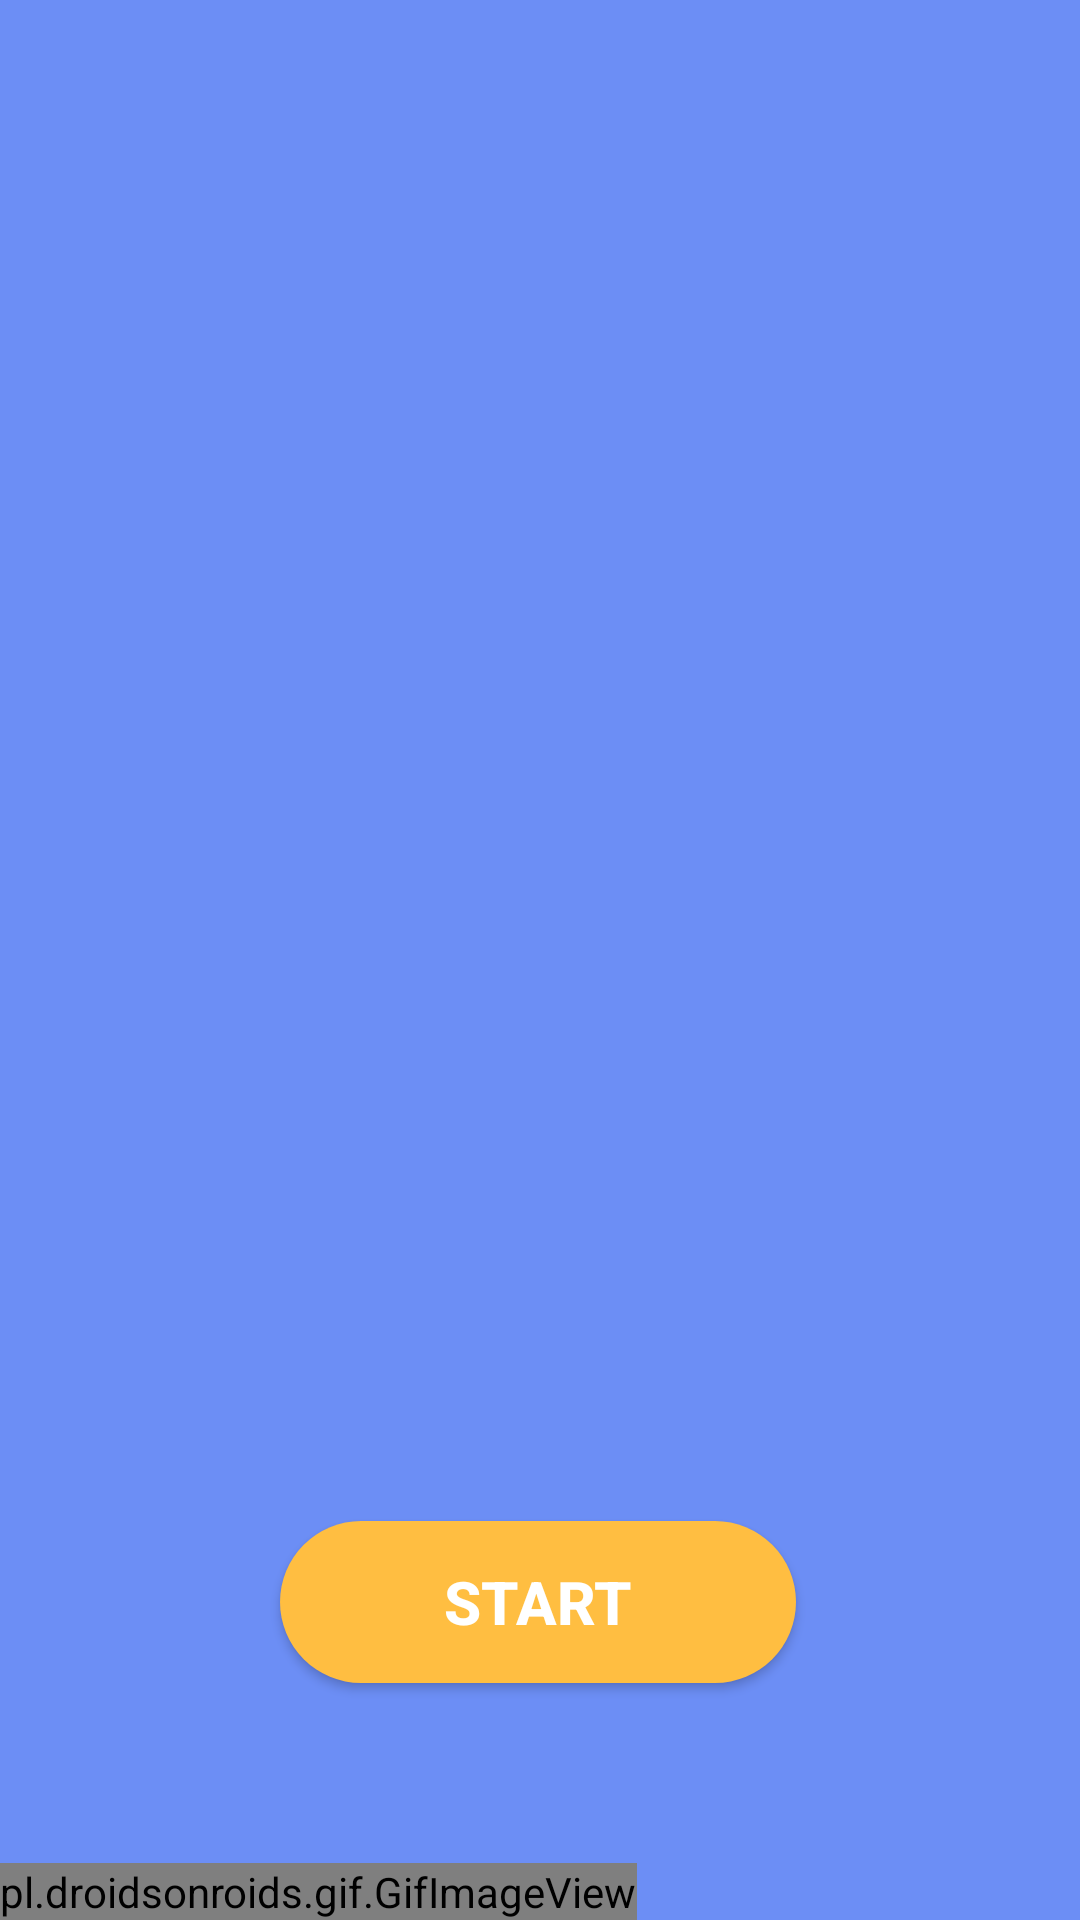

The Android layout XML behind this screen, and the referenced resources:
<!-- AndroidManifest.xml: application theme Theme.ICanDo -->
<!-- res/layout/activity_main.xml -->
<?xml version="1.0" encoding="utf-8"?>
<androidx.constraintlayout.widget.ConstraintLayout xmlns:android="http://schemas.android.com/apk/res/android"
    xmlns:app="http://schemas.android.com/apk/res-auto"
    xmlns:tools="http://schemas.android.com/tools"
    android:layout_width="match_parent"
    android:layout_height="match_parent"
    android:background="@color/blue"
    tools:context=".MainActivity">


    <pl.droidsonroids.gif.GifImageView
        android:id="@+id/gifImageView"
        android:layout_width="wrap_content"
        android:layout_height="wrap_content"
        android:src="@drawable/front"
        app:layout_constraintBottom_toBottomOf="parent"
        app:layout_constraintEnd_toEndOf="parent"
        app:layout_constraintHorizontal_bias="0.0"
        app:layout_constraintStart_toStartOf="parent"
        app:layout_constraintTop_toTopOf="parent"
        app:layout_constraintVertical_bias="1.0" />

    <Button
        android:id="@+id/containedButton"
        android:layout_width="172dp"
        android:layout_height="54dp"
        android:background="@drawable/button_design"
        android:text="Start"
        android:textSize="20dp"
        android:textStyle="bold"
        app:layout_constraintBottom_toBottomOf="@+id/gifImageView"
        app:layout_constraintEnd_toEndOf="parent"
        app:layout_constraintHorizontal_bias="0.497"
        app:layout_constraintStart_toStartOf="parent"
        app:layout_constraintTop_toTopOf="parent"
        app:layout_constraintVertical_bias="0.865" />


</androidx.constraintlayout.widget.ConstraintLayout>
<!-- resources referenced by this layout -->
<resources>
  <color name="blue">#6c8ef5</color>
  <!-- drawable button_design (drawable) -->
  <?xml version="1.0" encoding="utf-8"?>
  <shape xmlns:android="http://schemas.android.com/apk/res/android"
      android:shape="rectangle">
      <solid android:color="@color/orens"/>
      <corners android:radius="150dp"/>
  </shape>
  <style name="Theme.ICanDo" parent="Theme.MaterialComponents.NoActionBar">
          
          <item name="colorPrimary">@color/orens</item>
          <item name="colorPrimaryVariant">@color/white</item>
          <item name="colorOnPrimary">@color/white</item>
          
          <item name="colorSecondary">@color/teal_200</item>
          <item name="colorSecondaryVariant">@color/teal_700</item>
          <item name="colorOnSecondary">@color/black</item>
          
          <item name="android:statusBarColor" tools:targetApi="l">?attr/colorPrimaryVariant</item>
          
      </style>
  <color name="orens">#ffbe41</color>
  <color name="white">#FFFFFFFF</color>
  <color name="teal_200">#FF03DAC5</color>
  <color name="teal_700">#FF018786</color>
  <color name="black">#FF000000</color>
</resources>
